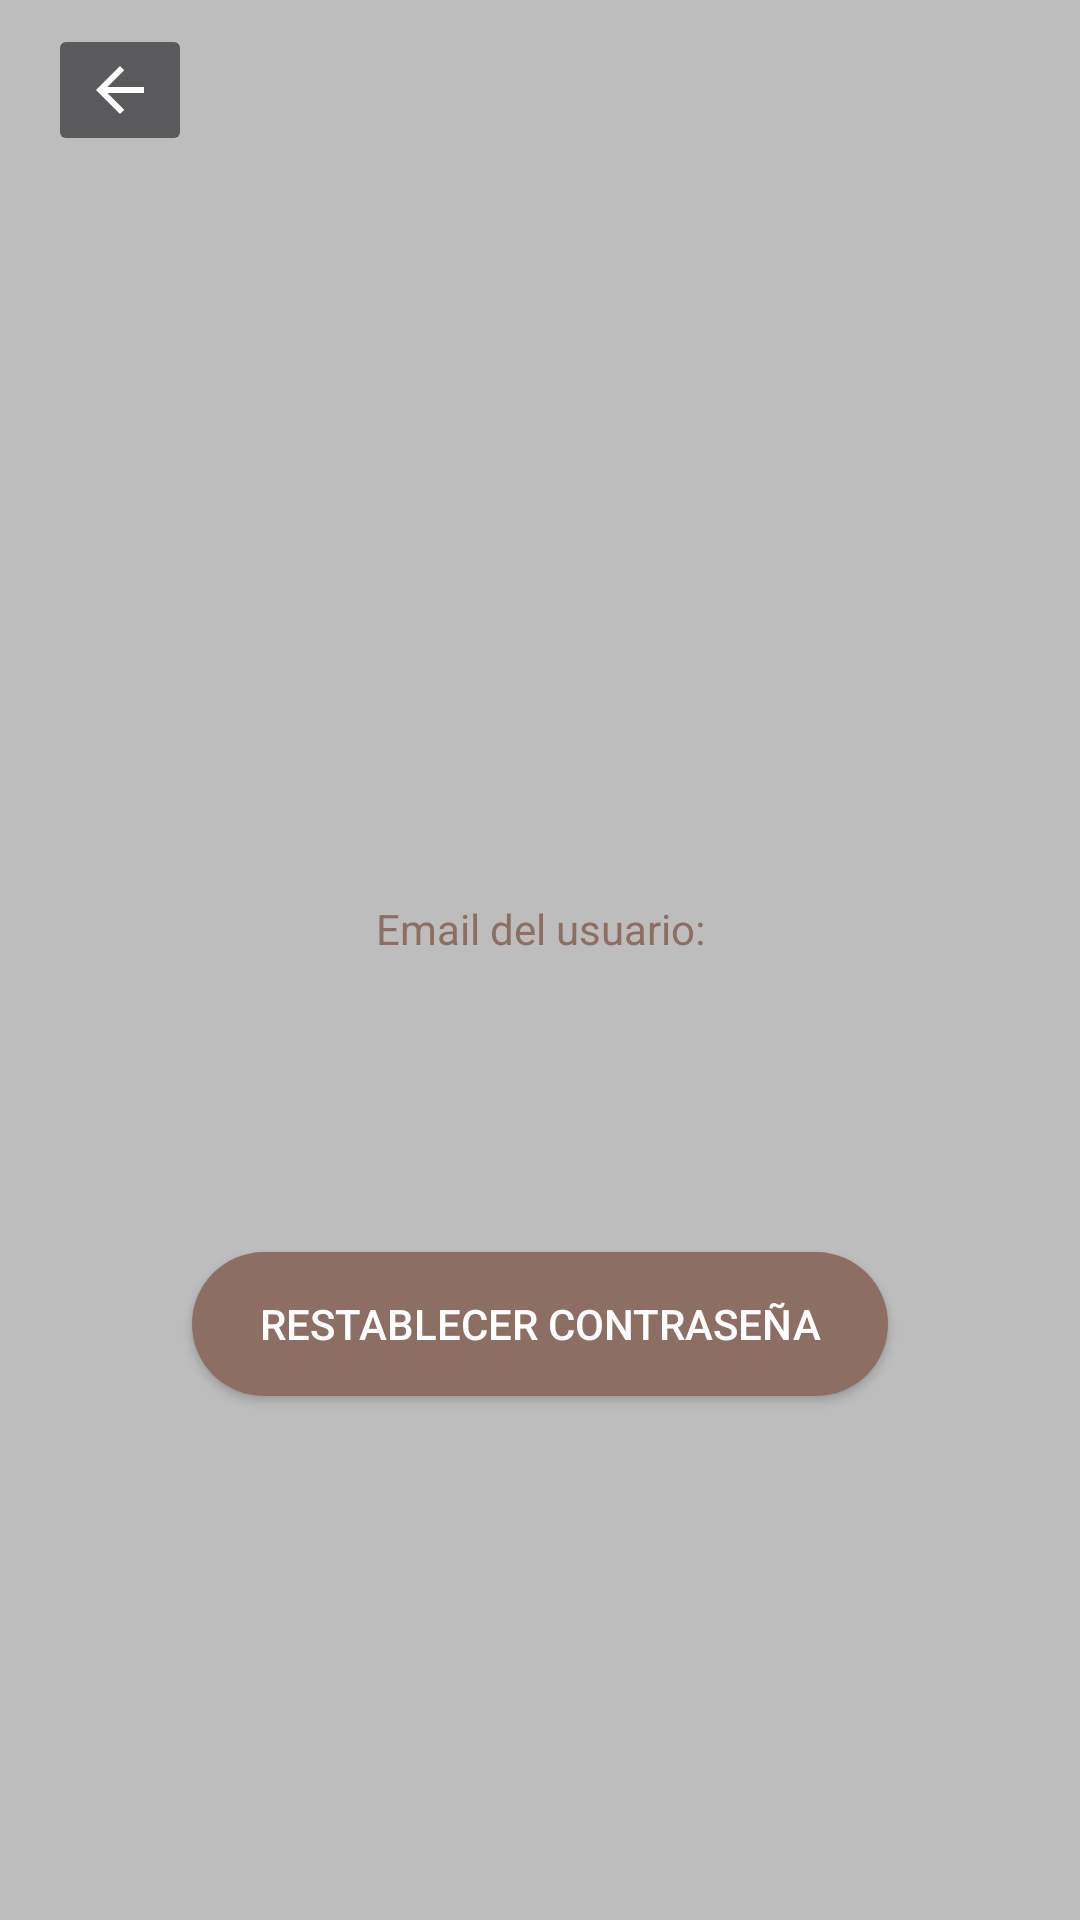

Reconstruct the res/layout file that produces this screen, plus the resources it refers to.
<!-- AndroidManifest.xml: application theme Theme.AppCompat.NoActionBar -->
<!-- res/layout/activity_profile.xml -->
<?xml version="1.0" encoding="utf-8"?>
<androidx.constraintlayout.widget.ConstraintLayout xmlns:android="http://schemas.android.com/apk/res/android"
    xmlns:app="http://schemas.android.com/apk/res-auto"
    xmlns:tools="http://schemas.android.com/tools"
    android:layout_width="match_parent"
    android:layout_height="match_parent"
    android:background="@color/colorPrimary"
    tools:context=".ProfileActivity">

    <ImageButton
        android:id="@+id/return2"
        android:layout_width="wrap_content"
        android:layout_height="wrap_content"
        android:layout_marginStart="16dp"
        android:layout_marginTop="8dp"
        android:contentDescription="@string/Return"
        app:layout_constraintStart_toStartOf="parent"
        app:layout_constraintTop_toTopOf="parent"
        app:srcCompat="@drawable/abc_vector_test" />

    <ImageView
        android:id="@+id/logo"
        android:layout_width="327dp"
        android:layout_height="166dp"
        android:layout_marginStart="32dp"
        android:layout_marginTop="100dp"
        android:layout_marginEnd="32dp"
        android:contentDescription="@string/Logo"
        app:layout_constraintEnd_toEndOf="parent"
        app:layout_constraintStart_toStartOf="parent"
        app:layout_constraintTop_toTopOf="parent"
        app:srcCompat="@drawable/wdl" />

    <TextView
        android:id="@+id/Email_ProfileActivity"
        android:layout_width="wrap_content"
        android:layout_height="wrap_content"
        android:layout_marginStart="32dp"
        android:layout_marginTop="300dp"
        android:layout_marginEnd="32dp"
        android:text="@string/Email_ProfileActivity"
        android:textColor="@color/colorPrimaryDark"
        app:layout_constraintEnd_toEndOf="parent"
        app:layout_constraintStart_toStartOf="parent"
        app:layout_constraintTop_toTopOf="parent" />

    <TextView
        android:id="@+id/textViewEmail"
        android:layout_width="wrap_content"
        android:layout_height="wrap_content"
        android:layout_marginStart="32dp"
        android:layout_marginTop="16dp"
        android:layout_marginEnd="32dp"
        android:textColor="@color/colorPrimaryDark"
        android:textSize="24sp"
        app:layout_constraintEnd_toEndOf="parent"
        app:layout_constraintStart_toStartOf="parent"
        app:layout_constraintTop_toBottomOf="@+id/Email_ProfileActivity" />

    <Button
        android:id="@+id/Password_Button_ProfileActivity"
        android:layout_width="match_parent"
        android:layout_height="wrap_content"
        android:layout_marginStart="64dp"
        android:layout_marginTop="50dp"
        android:layout_marginEnd="64dp"
        android:background="@drawable/buttonrounded"
        android:text="@string/Password_Button_ProfileActivity"
        app:layout_constraintEnd_toEndOf="parent"
        app:layout_constraintStart_toStartOf="parent"
        app:layout_constraintTop_toBottomOf="@+id/textViewEmail" />

</androidx.constraintlayout.widget.ConstraintLayout>
<!-- resources referenced by this layout -->
<resources>
  <color name="colorPrimary">#BDBDBD</color>
  <color name="colorPrimaryDark">#8D6E63</color>
  <!-- drawable buttonrounded (drawable) -->
  <?xml version="1.0" encoding="utf-8"?>
  <shape xmlns:android="http://schemas.android.com/apk/res/android">
      <corners android:radius="54dp"/>
      <solid android:color="@color/colorPrimaryDark"/>
  
  
  </shape>
  <string name="Email_ProfileActivity">Email del usuario: </string>
  <string name="Logo">Logo</string>
  <string name="Password_Button_ProfileActivity">Restablecer Contraseña </string>
  <string name="Return">Return</string>
</resources>
